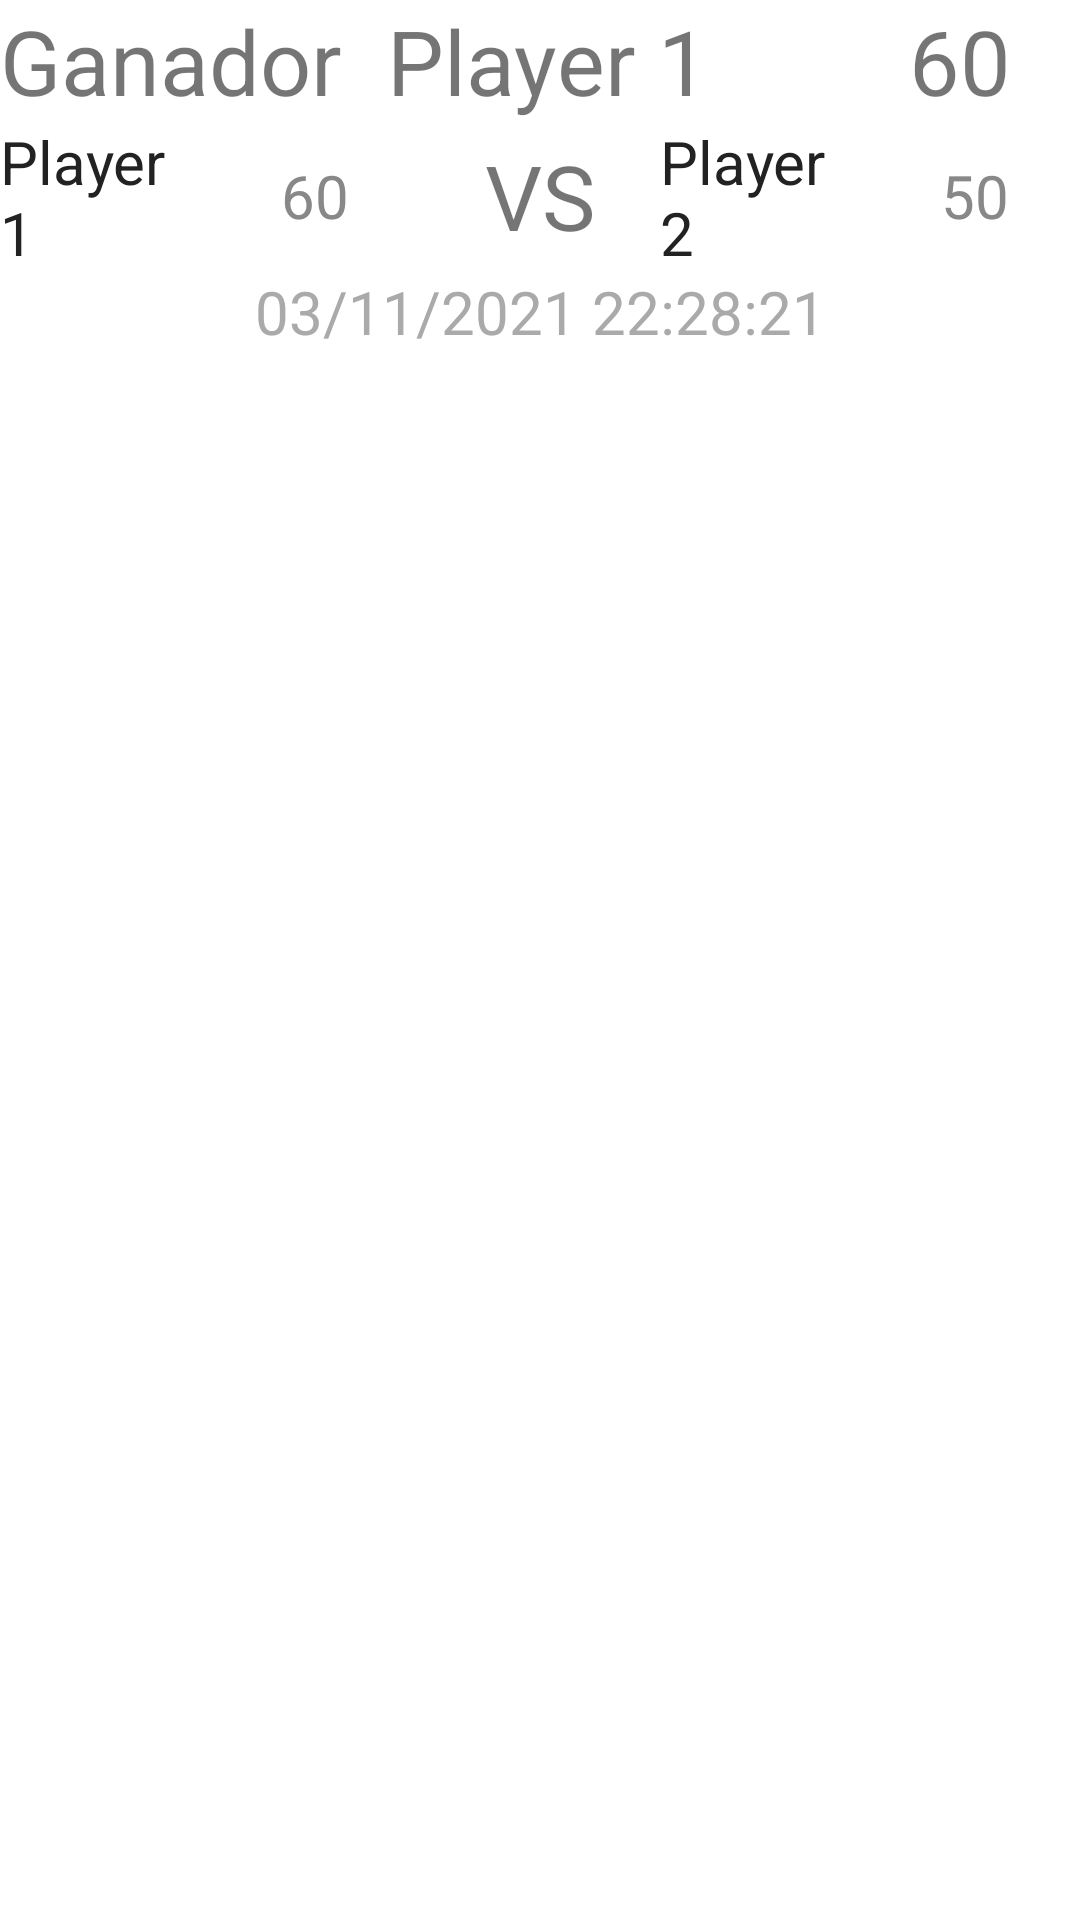

The Android layout XML behind this screen, and the referenced resources:
<!-- AndroidManifest.xml: application theme Theme.Bantumi -->
<!-- res/layout/component_compared.xml -->
<?xml version="1.0" encoding="utf-8"?>
<LinearLayout xmlns:android="http://schemas.android.com/apk/res/android"
    xmlns:app="http://schemas.android.com/apk/res-auto"
    xmlns:tools="http://schemas.android.com/tools"
    android:layout_width="match_parent"
    android:layout_height="match_parent"
    android:orientation="vertical">

    <LinearLayout
        android:layout_width="match_parent"
        android:layout_height="wrap_content"
        android:orientation="horizontal">

        <TextView
            android:layout_width="wrap_content"
            android:layout_height="match_parent"
            android:gravity="start"
            android:paddingEnd="15dp"
            android:text="@string/txtComponentComparedWinner"
            android:textSize="30sp" />

        <TextView
            android:id="@+id/winnerName"
            android:layout_width="0dp"
            android:layout_height="match_parent"
            android:layout_weight="1"
            android:gravity="start"
            android:text="@string/txtComponentComparedWinnerName"
            android:textColor="@color/orange_dark"
            android:textSize="30sp" />

        <TextView
            android:id="@+id/winnerData"
            android:layout_width="80dp"
            android:layout_height="match_parent"
            android:gravity="center"
            android:text="@string/txtComponentComparedWinnerNumber"
            android:textColor="@color/orange"
            android:textAlignment="center"
            android:textSize="30sp" />

    </LinearLayout>

    <LinearLayout
        android:layout_width="match_parent"
        android:layout_height="50dp"
        android:gravity="center"
        android:orientation="horizontal"
        tools:ignore="NestedWeights">

        <LinearLayout
            android:layout_width="0dp"
            android:layout_weight="1"
            android:layout_height="match_parent"
            android:orientation="horizontal">
            <TextView
                android:id="@+id/player1"
                android:layout_width="0dp"
                android:layout_height="match_parent"
                android:layout_weight="1"
                android:gravity="center_vertical"
                android:text="@string/txtComponentComparedPlayer1"
                android:textSize="20sp"
                android:textColor="#222222" />
            <TextView
                android:id="@+id/data1"
                android:layout_width="0dp"
                android:layout_height="match_parent"
                android:layout_weight="1"
                android:gravity="center"
                android:textAlignment="center"
                android:text="@string/txtComponentComparedData1"
                android:textSize="20sp"
                android:textColor="#888888" />
        </LinearLayout>

        <TextView
            android:id="@+id/vs"
            android:layout_width="80dp"
            android:layout_height="match_parent"
            android:gravity="center"
            android:text="@string/txtComponentComparedVS"
            android:textAlignment="center"
            android:textSize="30sp" />

        <LinearLayout
            android:layout_width="0dp"
            android:layout_weight="1"
            android:layout_height="match_parent"
            android:orientation="horizontal">
            <TextView
                android:id="@+id/player2"
                android:layout_width="0dp"
                android:layout_height="match_parent"
                android:layout_weight="1"
                android:gravity="center_vertical"
                android:text="@string/txtComponentComparedPlayer2"
                android:textSize="20sp"
                android:textColor="#222222" />
            <TextView
                android:id="@+id/data2"
                android:layout_width="0dp"
                android:layout_height="match_parent"
                android:layout_weight="1"
                android:gravity="center"
                android:textAlignment="center"
                android:text="@string/txtComponentComparedData2"
                android:textSize="20sp"
                android:textColor="#888888" />
        </LinearLayout>

    </LinearLayout>

    <TextView
        android:id="@+id/date"
        android:layout_width="match_parent"
        android:layout_height="wrap_content"
        android:gravity="center"
        android:text="@string/txtComponentComparedDate"
        android:textSize="20sp"
        android:textColor="#AAA" />

</LinearLayout>
<!-- resources referenced by this layout -->
<resources>
  <string name="txtComponentComparedData1">60</string>
  <string name="txtComponentComparedData2">50</string>
  <string name="txtComponentComparedDate">03/11/2021 22:28:21</string>
  <string name="txtComponentComparedPlayer1">Player 1</string>
  <string name="txtComponentComparedPlayer2">Player 2</string>
  <string name="txtComponentComparedVS">VS</string>
  <string name="txtComponentComparedWinner">Ganador</string>
  <string name="txtComponentComparedWinnerName">Player 1</string>
  <string name="txtComponentComparedWinnerNumber">60</string>
  <style name="Theme.Bantumi" parent="Theme.MaterialComponents.DayNight.DarkActionBar">
          
          <item name="colorPrimary">@color/orange</item>
          <item name="colorPrimaryVariant">@color/orange_dark</item>
          <item name="colorAccent">@color/orange</item>
          <item name="colorPrimaryDark">@color/orange_dark</item>
          <item name="colorOnPrimary">@color/white</item>
          
          <item name="colorSecondary">@color/teal_200</item>
          <item name="colorSecondaryVariant">@color/teal_700</item>
          <item name="colorOnSecondary">@color/black</item>
          
          <item name="android:statusBarColor" tools:targetApi="l">?attr/colorPrimaryVariant</item>
          
      </style>
  <!-- not gathered from this repository: default colours our renderer supplied (Android Studio template values) -->
  <color name="teal_200">#FF03DAC5</color>
  <color name="teal_700">#FF018786</color>
  <color name="black">#FF000000</color>
  <color name="white">#FFFFFFFF</color>
</resources>
